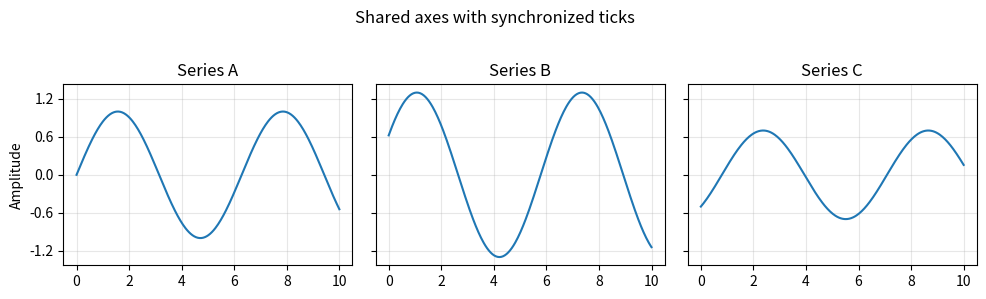

Reproduce this figure in Python.
import numpy as np
import matplotlib.pyplot as plt
from matplotlib.ticker import MaxNLocator, FuncFormatter

x = np.linspace(0, 10, 300)
y = {
    "A": np.sin(x),
    "B": 1.3*np.sin(x + 0.5),
    "C": 0.7*np.sin(x - 0.8),
}

fig, axs = plt.subplots(1, 3, figsize=(10, 3), sharex=True, sharey=True)

for ax, (name, s) in zip(axs, y.items()):
    ax.plot(x, s, label=name)
    ax.grid(True, alpha=0.3)
    ax.set_title(f"Series {name}")

# Apply unified tick locators and formatters
for ax in axs:
    ax.yaxis.set_major_locator(MaxNLocator(nbins=5))
    ax.yaxis.set_major_formatter(FuncFormatter(lambda v, pos: f"{v:,.1f}"))

axs[0].set_ylabel("Amplitude")
fig.suptitle("Shared axes with synchronized ticks", y=0.98)
fig.tight_layout(rect=[0, 0, 1, 0.96])
plt.show()
